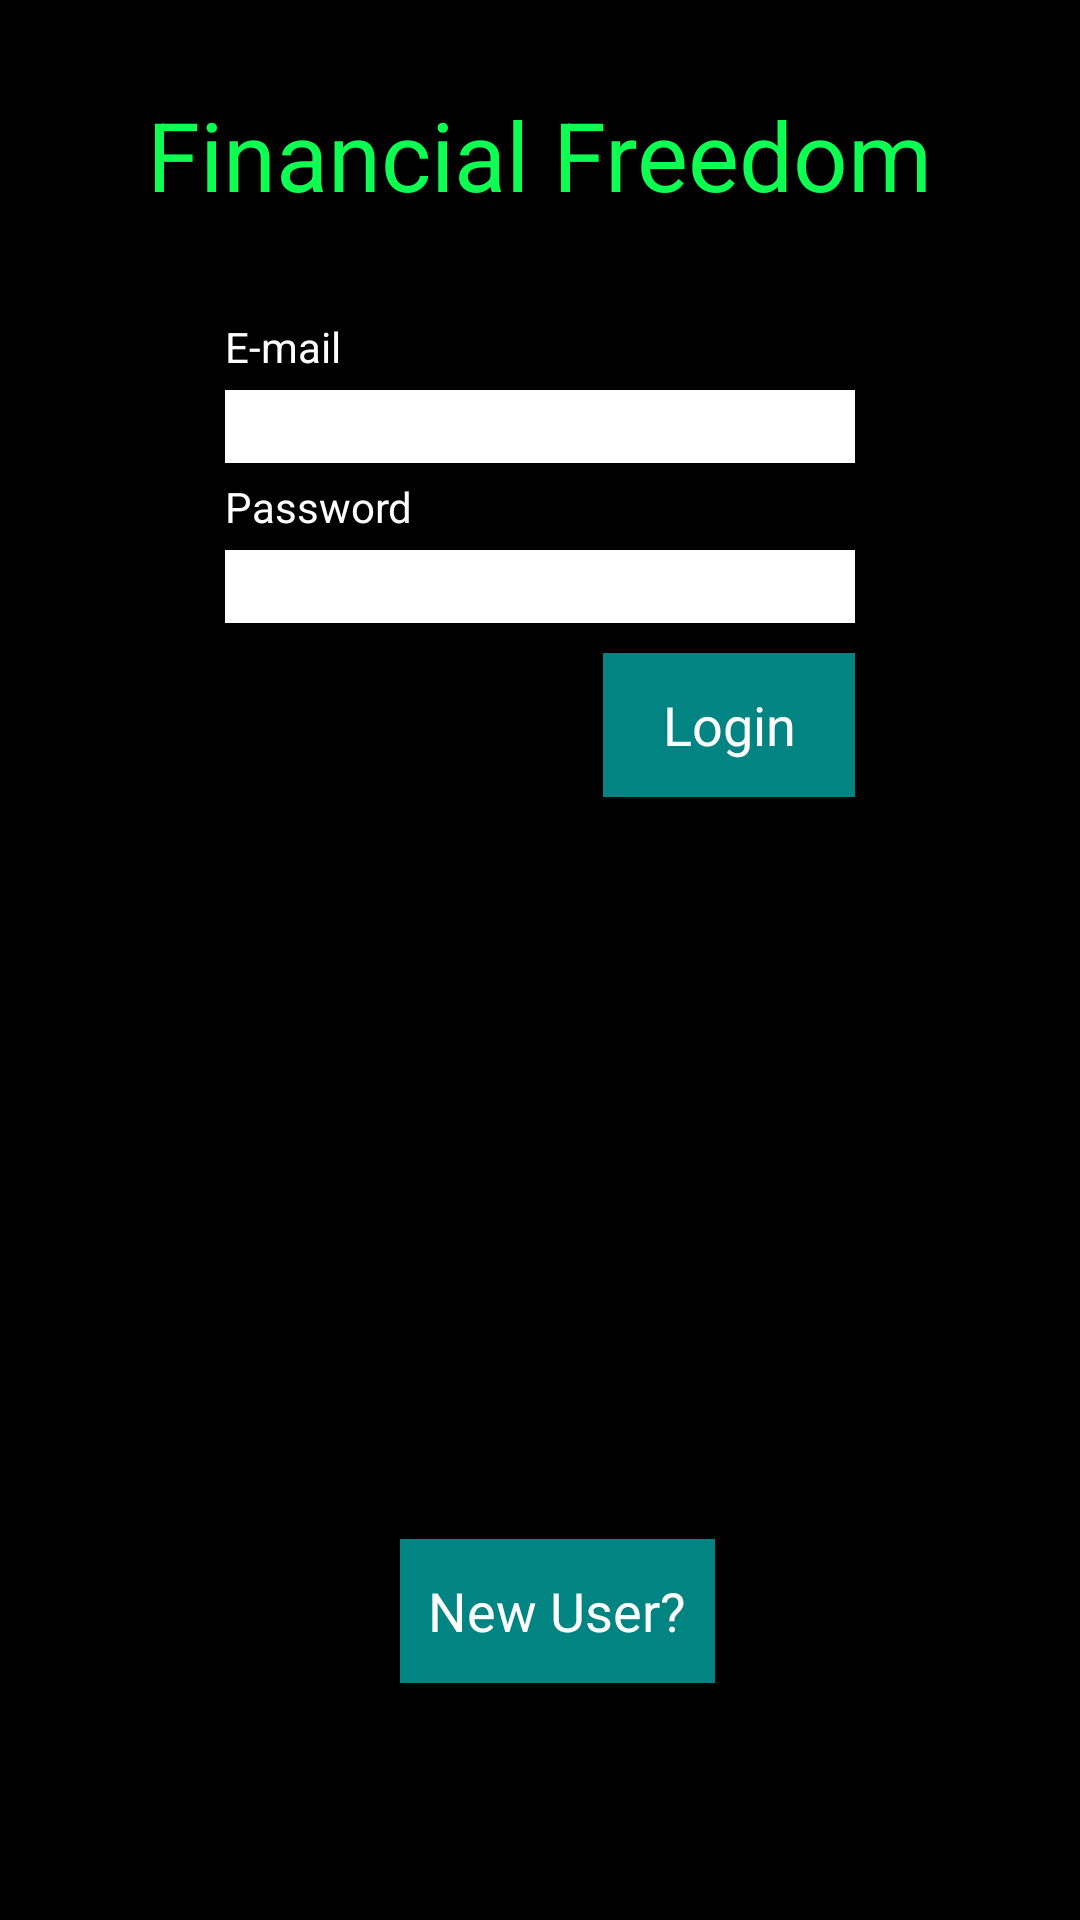

Produce the Android XML layout that renders to this screen, including the resource entries it uses.
<!-- AndroidManifest.xml: application theme AppTheme -->
<!-- res/layout/login.xml -->
<RelativeLayout xmlns:android="http://schemas.android.com/apk/res/android"
    xmlns:tools="http://schemas.android.com/tools" android:layout_width="match_parent"
    android:layout_height="match_parent" android:paddingLeft="@dimen/activity_horizontal_margin"
    android:paddingRight="@dimen/activity_horizontal_margin"
    android:paddingTop="@dimen/activity_vertical_margin"
    android:paddingBottom="@dimen/activity_vertical_margin" tools:context=".MainActivity">

    <TextView
        android:layout_width="wrap_content"
        android:layout_height="wrap_content"
        android:ems="10"
        android:id="@+id/editEmail"
        android:layout_marginTop="101dp"
        android:text="@string/email"
        android:layout_alignParentTop="true"
        android:layout_alignLeft="@+id/email"
        android:layout_alignStart="@+id/email" />

    <TextView
        android:layout_width="wrap_content"
        android:layout_height="wrap_content"
        android:ems="10"
        android:id="@+id/textView"
        android:text="@string/password"
        android:layout_below="@+id/email"
        android:layout_alignLeft="@+id/password"
        android:layout_alignStart="@+id/password"
        />

    <EditText
        android:layout_width="wrap_content"
        android:layout_height="wrap_content"
        android:inputType="textPassword"
        android:ems="10"
        android:id="@+id/password"
        android:layout_below="@+id/textView"
        android:layout_centerHorizontal="true"
        android:clickable="false"
        android:editable="true" />

    <EditText
        android:layout_width="wrap_content"
        android:layout_height="wrap_content"
        android:inputType="textEmailAddress"
        android:ems="10"
        android:id="@+id/email"
        android:layout_below="@+id/editEmail"
        android:layout_centerHorizontal="true"
        android:clickable="false"
        android:editable="true" />

    <Button
        android:layout_width="wrap_content"
        android:layout_height="wrap_content"
        android:text="@string/login"
        android:id="@+id/button"
        android:layout_alignRight="@+id/password"
        android:layout_alignEnd="@+id/password"
        style="@style/button"
        android:layout_below="@+id/password"
        android:enabled="true"
        android:background="@color/teal"
        android:ems="4"
        android:clickable="true"
        android:onClick="login_attempt"/>

    <Button
        android:layout_width="wrap_content"
        android:layout_height="wrap_content"
        android:text="@string/newUser"
        android:id="@+id/button2"
        android:layout_marginBottom="79dp"
        style="@style/button"
        android:background="@color/teal"
        android:ems="5"
        android:layout_alignParentBottom="true"
        android:layout_alignRight="@+id/textView"
        android:layout_alignEnd="@+id/textView"
        android:clickable="true"
        android:onClick="NewUser"/>

    <TextView
        android:layout_width="wrap_content"
        android:layout_height="wrap_content"
        android:textAppearance="?android:attr/textAppearanceLarge"
        android:text="@string/title"
        android:id="@+id/textView2"
        android:textColor="@color/green"
        android:textSize="32dp"
        android:layout_marginTop="25dp"
        android:layout_alignParentTop="true"
        android:layout_centerHorizontal="true" />

</RelativeLayout>
<!-- resources referenced by this layout -->
<resources>
  <color name="green">#0cff51</color>
  <color name="teal">#028482</color>
  <string name="email">E-mail</string>
  <string name="login">Login</string>
  <string name="newUser">New User?</string>
  <string name="password">Password</string>
  <string name="title">Financial Freedom</string>
  <style name="button">
  
          <item name="android:layout_marginTop">10dp</item>
          <item name="android:textColor">@color/white</item>
  
      </style>
  <style name="AppTheme" parent="android:Theme.Holo.Light.DarkActionBar">
          
      </style>
  <color name="white">#FFF</color>
</resources>
